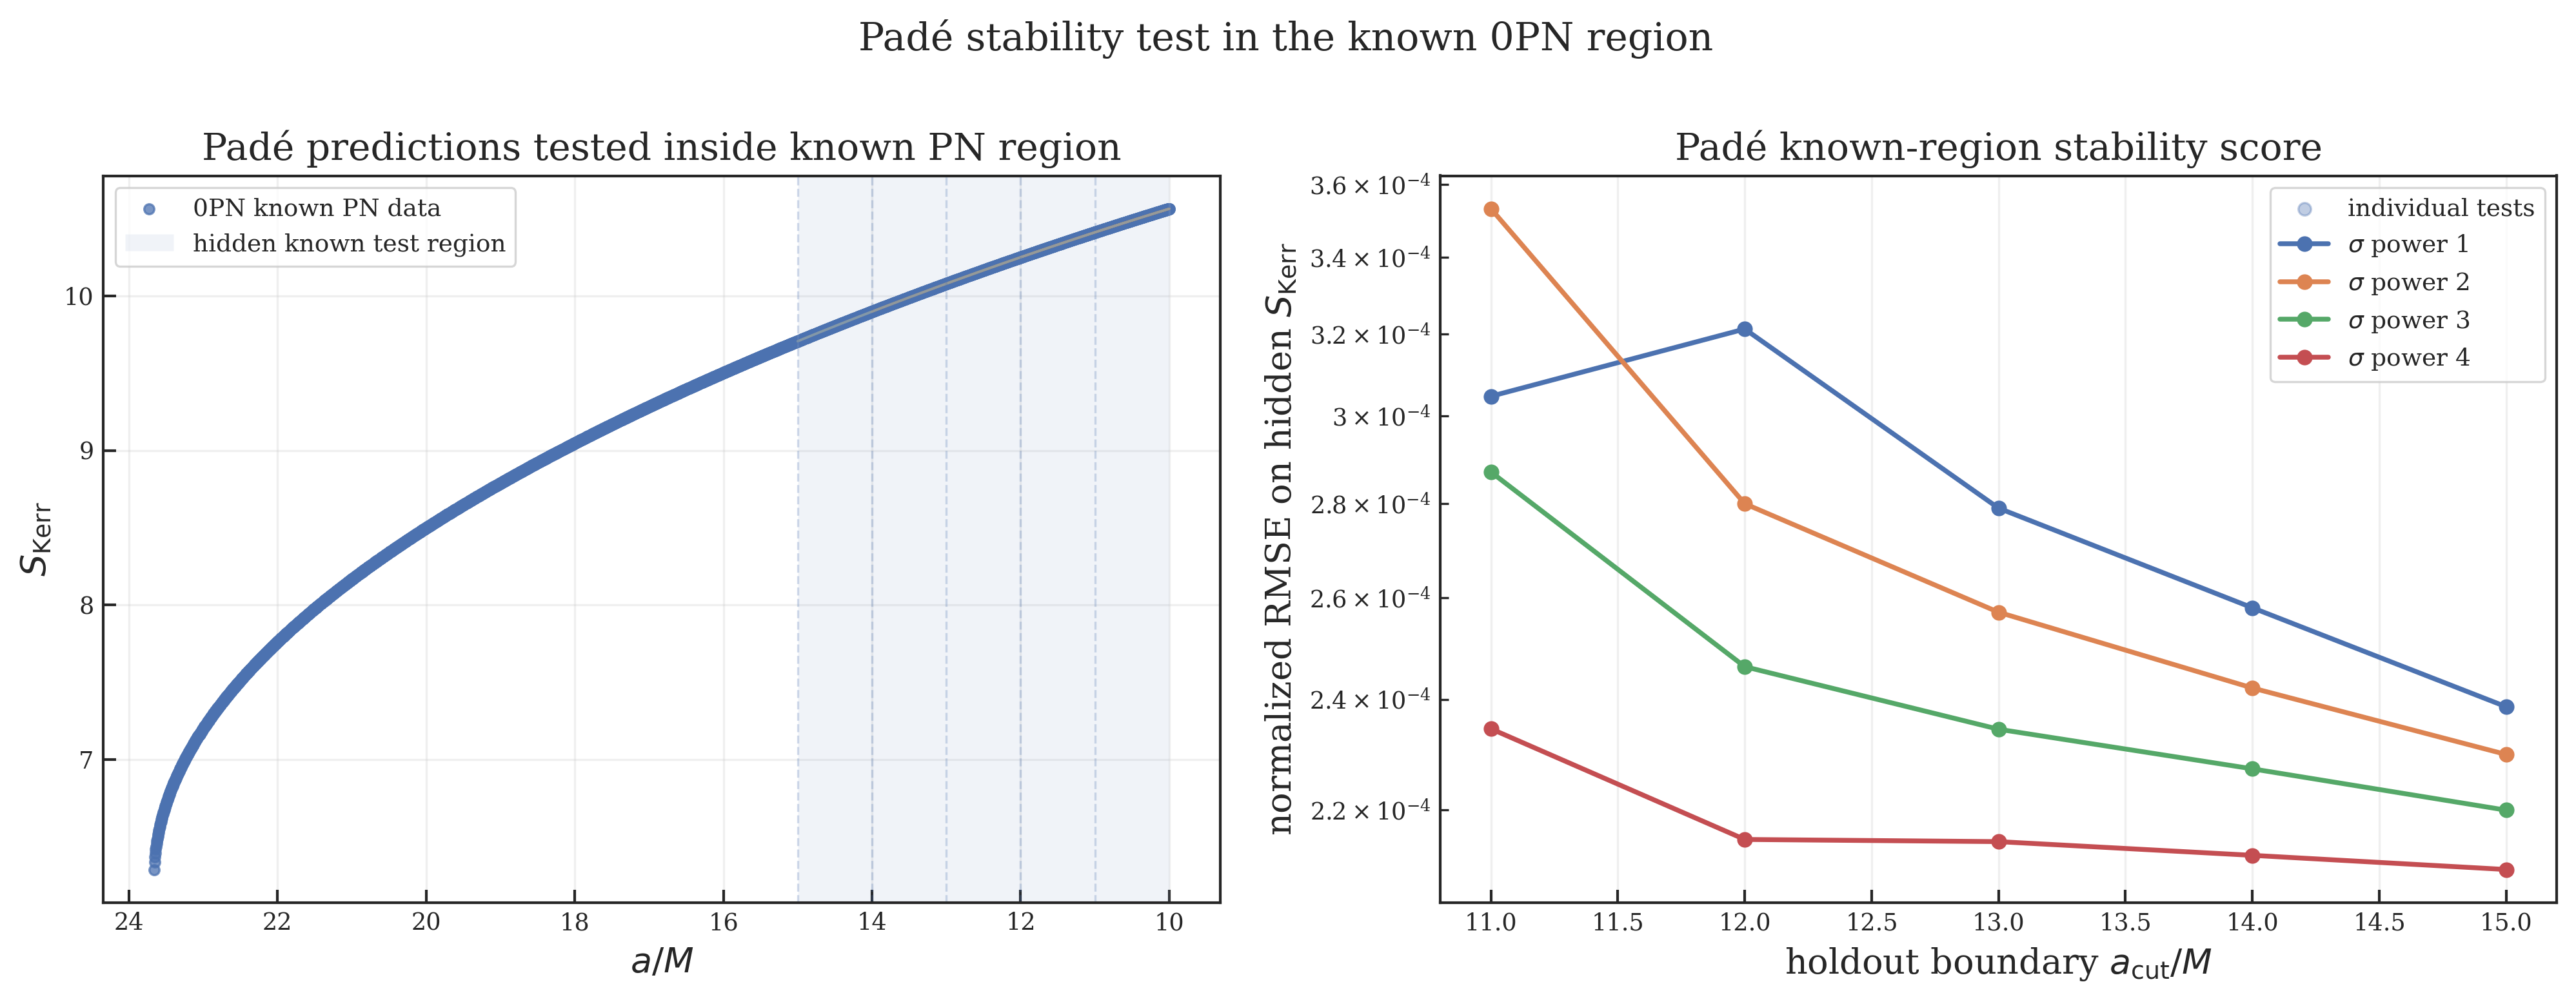

Source data for this figure (header and first rows):
PN_order, method, pade_order, sigma_power, holdout_cut, a_known_min, a_known_max, n_train, n_hidden, status, error, n_eval, nrmse_Ebind, nrmse_chi, nrmse_S, bias_S, max_abs_residual_S, stability_score
0PN, Padé, 2/1, 1.0, 11.0, 10.0, 23.66, 3327, 414, success, , 2000, 0.0007783, 0.0001989, 0.0003047, 1.2318710065623683e-05, 2.2841918815075246e-05, 0.001282
0PN, Padé, 2/1, 2.0, 11.0, 10.0, 23.66, 3327, 414, success, , 2000, 0.001559, 0.000163, 0.0003532, 1.4190617226889302e-05, 2.6862398799565312e-05, 0.002076
0PN, Padé, 2/1, 3.0, 11.0, 10.0, 23.66, 3327, 414, success, , 2000, 0.001266, 0.0001327, 0.0002871, 1.1387468976716165e-05, 2.2419882814261882e-05, 0.001686
0PN, Padé, 2/1, 4.0, 11.0, 10.0, 23.66, 3327, 414, success, , 2000, 0.001028, 0.0001091, 0.0002345, 9.189510784748834e-06, 1.8755886715737802e-05, 0.001372
0PN, Padé, 2/1, 1.0, 12.0, 10.0, 23.66, 2949, 792, success, , 2000, 0.001491, 0.0001647, 0.0003213, 2.4695083174716358e-05, 5.845841510776495e-05, 0.001977
0PN, Padé, 2/1, 2.0, 12.0, 10.0, 23.66, 2949, 792, success, , 2000, 0.001303, 0.0001433, 0.00028, 2.122675122527884e-05, 5.1948195618933823e-05, 0.001726
0PN, Padé, 2/1, 3.0, 12.0, 10.0, 23.66, 2949, 792, success, , 2000, 0.001139, 0.0001268, 0.0002463, 1.8442443916675267e-05, 4.6472826555898905e-05, 0.001512
0PN, Padé, 2/1, 4.0, 12.0, 10.0, 23.66, 2949, 792, success, , 2000, 0.0009959, 0.0001106, 0.0002149, 1.586903433432596e-05, 4.131024029518926e-05, 0.001321
0PN, Padé, 2/1, 1.0, 13.0, 10.0, 23.66, 2601, 1140, success, , 2000, 0.00139, 0.0001545, 0.000279, 3.091650947351976e-05, 8.716003506847869e-05, 0.001823
0PN, Padé, 2/1, 2.0, 13.0, 10.0, 23.66, 2601, 1140, success, , 2000, 0.001268, 0.0001435, 0.000257, 2.822823769398841e-05, 8.11801676245949e-05, 0.001668
0PN, Padé, 2/1, 3.0, 13.0, 10.0, 23.66, 2601, 1140, success, , 2000, 0.001157, 0.0001309, 0.0002344, 2.5446119990919947e-05, 7.502962859540219e-05, 0.001522
0PN, Padé, 2/1, 4.0, 13.0, 10.0, 23.66, 2601, 1140, success, , 2000, 0.001056, 0.0001201, 0.0002146, 2.305660574458468e-05, 6.948664331218879e-05, 0.001391
0PN, Padé, 2/1, 1.0, 14.0, 10.0, 23.66, 2279, 1462, success, , 2000, 0.001362, 0.0001545, 0.000258, 3.7269240408679846e-05, 0.0001189, 0.001774
0PN, Padé, 2/1, 2.0, 14.0, 10.0, 23.66, 2279, 1462, success, , 2000, 0.001278, 0.0001452, 0.0002422, 3.4675001474079535e-05, 0.0001127, 0.001665
0PN, Padé, 2/1, 3.0, 14.0, 10.0, 23.66, 2279, 1462, success, , 2000, 0.001199, 0.0001363, 0.0002272, 3.22490135744582e-05, 0.0001067, 0.001563
0PN, Padé, 2/1, 4.0, 14.0, 10.0, 23.66, 2279, 1462, success, , 2000, 0.001126, 0.000127, 0.0002123, 2.9833055489090655e-05, 0.0001007, 0.001465
0PN, Padé, 2/1, 1.0, 15.0, 10.0, 23.66, 1980, 1761, success, , 2000, 0.001358, 0.0001521, 0.0002386, 4.227194121389033e-05, 0.0001506, 0.001749
0PN, Padé, 2/1, 2.0, 15.0, 10.0, 23.66, 1980, 1761, success, , 2000, 0.0013, 0.0001471, 0.0002298, 4.0587527573230805e-05, 0.0001456, 0.001677
0PN, Padé, 2/1, 3.0, 15.0, 10.0, 23.66, 1980, 1761, success, , 2000, 0.001244, 0.0001409, 0.0002199, 3.858757185127626e-05, 0.0001403, 0.001604
0PN, Padé, 2/1, 4.0, 15.0, 10.0, 23.66, 1980, 1761, success, , 2000, 0.00119, 0.0001343, 0.0002099, 3.6507386767367754e-05, 0.000135, 0.001534
